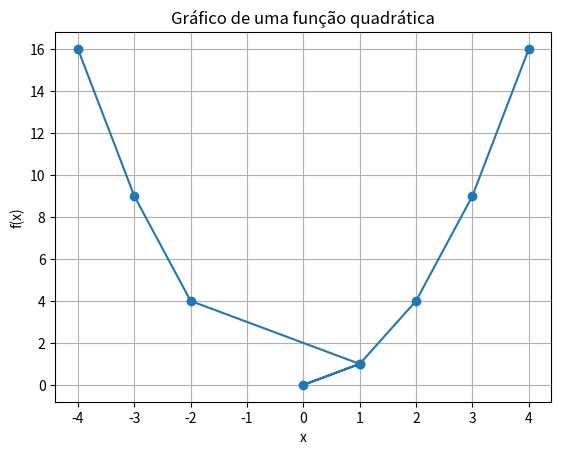

Write the Python code that produced this figure.
import matplotlib.pyplot as plt

plt.plot([-4,-3,-2, 1, 0, 1, 2, 3, 4], [16, 9, 4, 1, 0, 1, 4, 9, 16], 'o-')  # pontos da função quadrática

plt.title("Gráfico de uma função quadrática")
plt.xlabel("x") 
plt.ylabel("f(x)")
plt.grid(True)
plt.show()
